Run: headless pygame with SDL's dummy video driver; simulated clock (each Clock.tick advances the game by its frame time, no real sleeping); random seed 0; keys injected as events and as key.get_pressed() state; no mouse input.
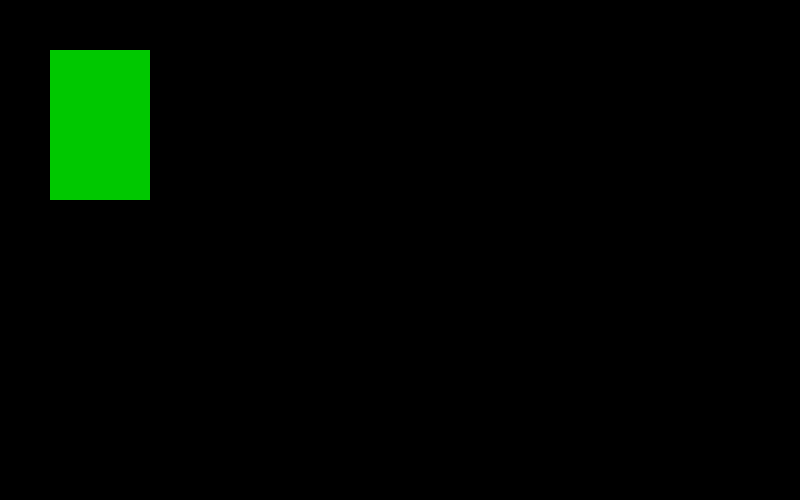
Frame 1 of 4 · flips 1–60 · no input
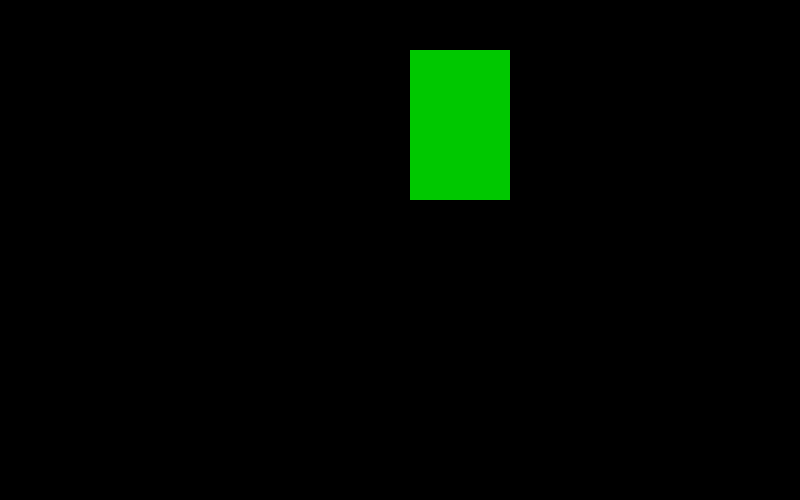
Frame 2 of 4 · flips 61–180 · tapped SPACE, RETURN · held RIGHT (→), D
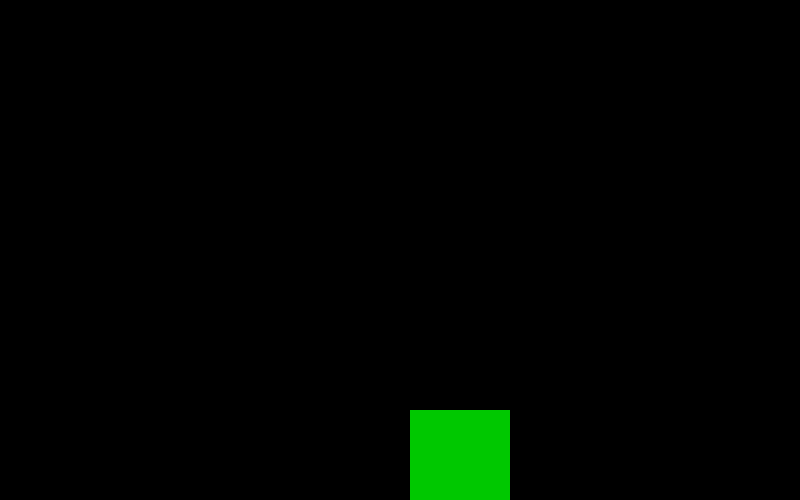
Frame 3 of 4 · flips 181–300 · held DOWN (↓), S
Frame 4 of 4 · flips 301–420 · held LEFT (←), A, UP (↑), W · screen same as frame 1, image omitted

The pygame program that drew these frames:

import pygame

width = 500
length = 800

screen = pygame.display.set_mode((length, width))
pygame.display.set_caption("My_client")

clientNumber = 0


class player():
    def __init__(self, x, y, width, length, color):
        self.x = x
        self.y = y
        self.width = width
        self.length = length
        self.color = color
        self.recta = (x, y, width, length)
        self.vel = 3

    def draw(self, screen):
        pygame.draw.rect(screen, self.color, self.recta)

    def move(self):
        keys = pygame.key.get_pressed()

        if keys[pygame.K_LEFT]:
            self.x -= self.vel

        if keys[pygame.K_RIGHT]:
            self.x += self.vel
        if keys[pygame.K_UP]:
            self.y -= self.vel

        if keys[pygame.K_DOWN]:
            self.y += self.vel

        self.recta = (self.x, self.y, self.width, self.length)


def redraw(screen, player):
    screen.fill((0, 0, 0))
    player.draw(screen)
    pygame.display.update()




def main():
    flag = True
    p = player(50, 50, 100, 150, (0, 200, 0))
    clock = pygame.time.Clock()

    while flag:
        clock.tick(60)
        for event in pygame.event.get():
            if event.type == pygame.QUIT:
                flag = False
                pygame.quit()
        p.move()
        redraw(screen, p)


main()
